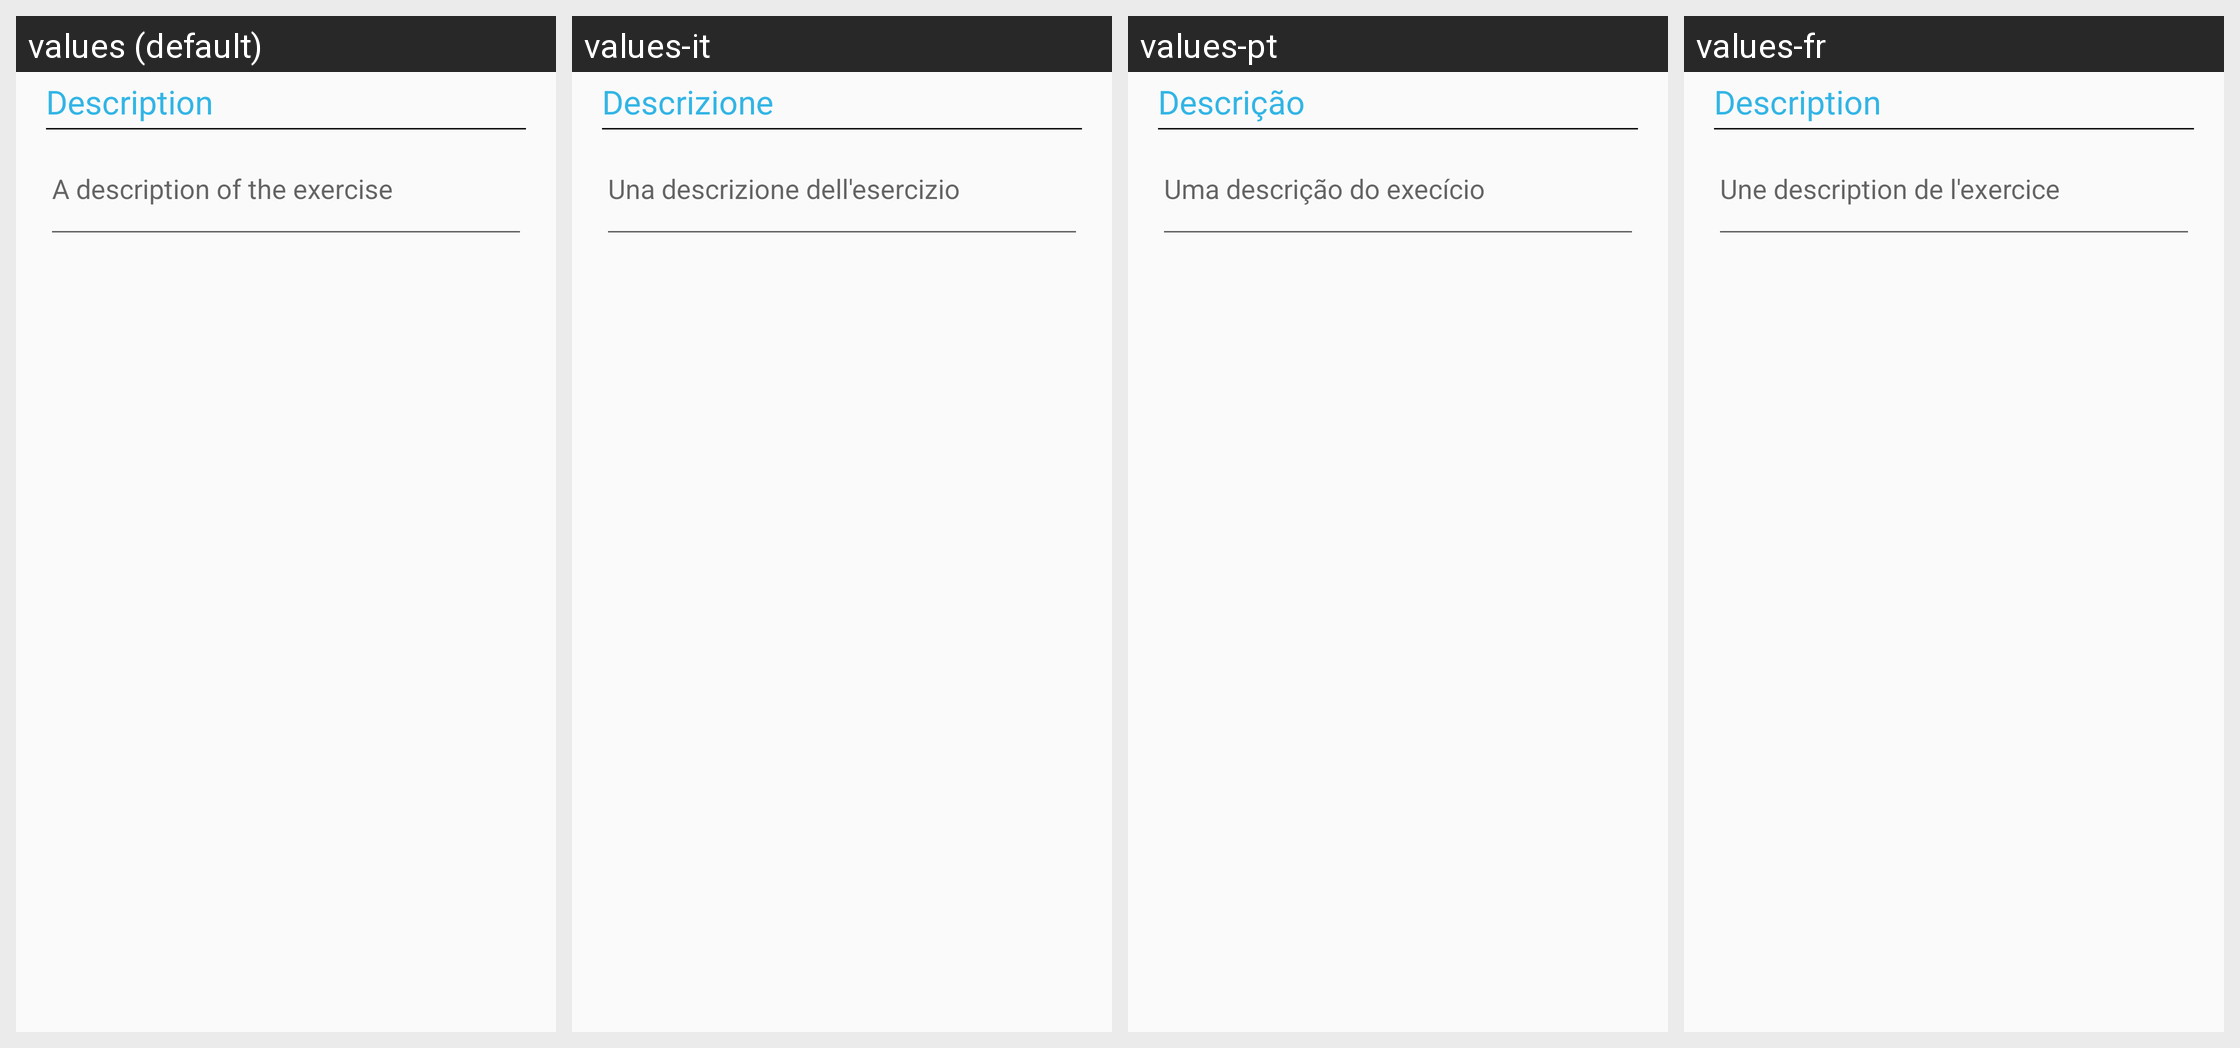

The Android screen above is rendered under several locales of the same app. Produce the string resources it draws, with the default and per-locale values.
Android screen res/layout/fragment_create_exercise_description.xml rendered under 4 locales, left to right: values (default), values-it, values-pt, values-fr. Device: Nexus 5 (rendered at 1080×1920; each locale shown at half size, 540×960, under a caption strip naming it); theme Theme.AppCompat.Light.DarkActionBar.
Other locales in the repository, not shown: values-ar, values-de, values-es, values-ja.
Strings drawn on this screen, with the default value and each locale's value (text and hints the layout hard-codes, and strings that could not be matched under every locale, appear in the picture but are not listed):

description
  values: Description
  values-it: Descrizione
  values-pt: Descrição
  values-fr: Description

the_exercise_description
  values: A description of the exercise
  values-it: Una descrizione dell'esercizio
  values-pt: Uma descrição do execício
  values-fr: Une description de l'exercice
